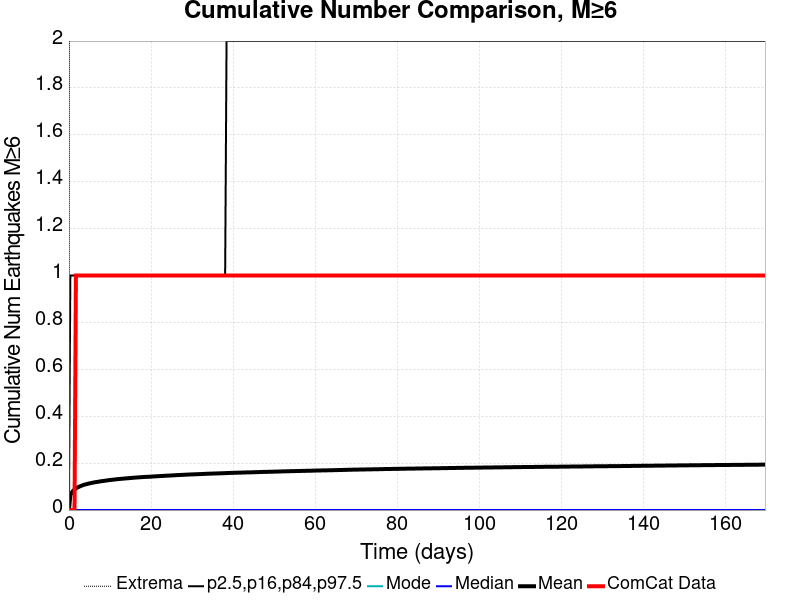

The file beside this chart, header and first rows:
Time (days), ComCat Data, Simulation Mean, Simulation Median, Simulation Mode, Simulation Minimum, Simulation Maximum, 2.5 %-ile, 16 %-ile, 84 %-ile, 97.5 %-ile
0.0, 0.0, 0.0, 0.0, 0.0, 0.0, 0.0, 0.0, 0.0, 0.0, 0.0
0.3401, 0.0, 0.06281, 0.0, 0.0, 0.0, 5.0, 0.0, 0.0, 0.0, 1.0
0.6802, 0.0, 0.07518, 0.0, 0.0, 0.0, 5.0, 0.0, 0.0, 0.0, 1.0
1.02, 0.0, 0.08224, 0.0, 0.0, 0.0, 5.0, 0.0, 0.0, 0.0, 1.0
1.36, 0.0, 0.08775, 0.0, 0.0, 0.0, 5.0, 0.0, 0.0, 0.0, 1.0
1.701, 1.0, 0.09225, 0.0, 0.0, 0.0, 5.0, 0.0, 0.0, 0.0, 1.0
2.041, 1.0, 0.0958, 0.0, 0.0, 0.0, 5.0, 0.0, 0.0, 0.0, 1.0
2.381, 1.0, 0.09877, 0.0, 0.0, 0.0, 5.0, 0.0, 0.0, 0.0, 1.0
2.721, 1.0, 0.1014, 0.0, 0.0, 0.0, 5.0, 0.0, 0.0, 0.0, 1.0
3.061, 1.0, 0.1038, 0.0, 0.0, 0.0, 6.0, 0.0, 0.0, 0.0, 1.0
3.401, 1.0, 0.1061, 0.0, 0.0, 0.0, 6.0, 0.0, 0.0, 0.0, 1.0
3.741, 1.0, 0.1081, 0.0, 0.0, 0.0, 6.0, 0.0, 0.0, 0.0, 1.0
4.081, 1.0, 0.1095, 0.0, 0.0, 0.0, 6.0, 0.0, 0.0, 0.0, 1.0
4.422, 1.0, 0.1111, 0.0, 0.0, 0.0, 6.0, 0.0, 0.0, 0.0, 1.0
4.762, 1.0, 0.1128, 0.0, 0.0, 0.0, 6.0, 0.0, 0.0, 0.0, 1.0
5.102, 1.0, 0.1141, 0.0, 0.0, 0.0, 6.0, 0.0, 0.0, 0.0, 1.0
5.442, 1.0, 0.1154, 0.0, 0.0, 0.0, 6.0, 0.0, 0.0, 0.0, 1.0
5.782, 1.0, 0.1166, 0.0, 0.0, 0.0, 6.0, 0.0, 0.0, 0.0, 1.0
6.122, 1.0, 0.1178, 0.0, 0.0, 0.0, 6.0, 0.0, 0.0, 0.0, 1.0
6.462, 1.0, 0.1189, 0.0, 0.0, 0.0, 6.0, 0.0, 0.0, 0.0, 1.0
6.802, 1.0, 0.1198, 0.0, 0.0, 0.0, 6.0, 0.0, 0.0, 0.0, 1.0
7.143, 1.0, 0.1207, 0.0, 0.0, 0.0, 6.0, 0.0, 0.0, 0.0, 1.0
7.483, 1.0, 0.1218, 0.0, 0.0, 0.0, 6.0, 0.0, 0.0, 0.0, 1.0
7.823, 1.0, 0.1229, 0.0, 0.0, 0.0, 6.0, 0.0, 0.0, 0.0, 1.0
8.163, 1.0, 0.1237, 0.0, 0.0, 0.0, 6.0, 0.0, 0.0, 0.0, 1.0
8.503, 1.0, 0.1245, 0.0, 0.0, 0.0, 6.0, 0.0, 0.0, 0.0, 1.0
8.843, 1.0, 0.1253, 0.0, 0.0, 0.0, 6.0, 0.0, 0.0, 0.0, 1.0
9.183, 1.0, 0.1261, 0.0, 0.0, 0.0, 6.0, 0.0, 0.0, 0.0, 1.0
9.523, 1.0, 0.127, 0.0, 0.0, 0.0, 6.0, 0.0, 0.0, 0.0, 1.0
9.864, 1.0, 0.1279, 0.0, 0.0, 0.0, 6.0, 0.0, 0.0, 0.0, 1.0
10.2, 1.0, 0.1285, 0.0, 0.0, 0.0, 6.0, 0.0, 0.0, 0.0, 1.0
10.54, 1.0, 0.1292, 0.0, 0.0, 0.0, 6.0, 0.0, 0.0, 0.0, 1.0
10.88, 1.0, 0.1298, 0.0, 0.0, 0.0, 6.0, 0.0, 0.0, 0.0, 1.0
11.22, 1.0, 0.1306, 0.0, 0.0, 0.0, 6.0, 0.0, 0.0, 0.0, 1.0
11.56, 1.0, 0.1313, 0.0, 0.0, 0.0, 6.0, 0.0, 0.0, 0.0, 1.0
11.9, 1.0, 0.1319, 0.0, 0.0, 0.0, 6.0, 0.0, 0.0, 0.0, 1.0
12.24, 1.0, 0.1324, 0.0, 0.0, 0.0, 6.0, 0.0, 0.0, 0.0, 1.0
12.58, 1.0, 0.133, 0.0, 0.0, 0.0, 6.0, 0.0, 0.0, 0.0, 1.0
12.92, 1.0, 0.1335, 0.0, 0.0, 0.0, 6.0, 0.0, 0.0, 0.0, 1.0
13.26, 1.0, 0.134, 0.0, 0.0, 0.0, 6.0, 0.0, 0.0, 0.0, 1.0
13.6, 1.0, 0.1346, 0.0, 0.0, 0.0, 6.0, 0.0, 0.0, 0.0, 1.0
13.95, 1.0, 0.1351, 0.0, 0.0, 0.0, 6.0, 0.0, 0.0, 0.0, 1.0
14.29, 1.0, 0.1356, 0.0, 0.0, 0.0, 6.0, 0.0, 0.0, 0.0, 1.0
14.63, 1.0, 0.1361, 0.0, 0.0, 0.0, 6.0, 0.0, 0.0, 0.0, 1.0
14.97, 1.0, 0.1366, 0.0, 0.0, 0.0, 6.0, 0.0, 0.0, 0.0, 1.0
15.31, 1.0, 0.1372, 0.0, 0.0, 0.0, 6.0, 0.0, 0.0, 0.0, 1.0
15.65, 1.0, 0.1377, 0.0, 0.0, 0.0, 6.0, 0.0, 0.0, 0.0, 1.0
15.99, 1.0, 0.1381, 0.0, 0.0, 0.0, 6.0, 0.0, 0.0, 0.0, 1.0
16.33, 1.0, 0.1386, 0.0, 0.0, 0.0, 6.0, 0.0, 0.0, 0.0, 1.0
16.67, 1.0, 0.1391, 0.0, 0.0, 0.0, 6.0, 0.0, 0.0, 0.0, 1.0
17.01, 1.0, 0.1395, 0.0, 0.0, 0.0, 6.0, 0.0, 0.0, 0.0, 1.0
17.35, 1.0, 0.1399, 0.0, 0.0, 0.0, 6.0, 0.0, 0.0, 0.0, 1.0
17.69, 1.0, 0.1403, 0.0, 0.0, 0.0, 6.0, 0.0, 0.0, 0.0, 1.0
18.03, 1.0, 0.1407, 0.0, 0.0, 0.0, 6.0, 0.0, 0.0, 0.0, 1.0
18.37, 1.0, 0.1411, 0.0, 0.0, 0.0, 6.0, 0.0, 0.0, 0.0, 1.0
18.71, 1.0, 0.1414, 0.0, 0.0, 0.0, 6.0, 0.0, 0.0, 0.0, 1.0
19.05, 1.0, 0.1417, 0.0, 0.0, 0.0, 6.0, 0.0, 0.0, 0.0, 1.0
19.39, 1.0, 0.1419, 0.0, 0.0, 0.0, 6.0, 0.0, 0.0, 0.0, 1.0
19.73, 1.0, 0.1422, 0.0, 0.0, 0.0, 6.0, 0.0, 0.0, 0.0, 1.0
20.07, 1.0, 0.1426, 0.0, 0.0, 0.0, 6.0, 0.0, 0.0, 0.0, 1.0
... 440 more rows
